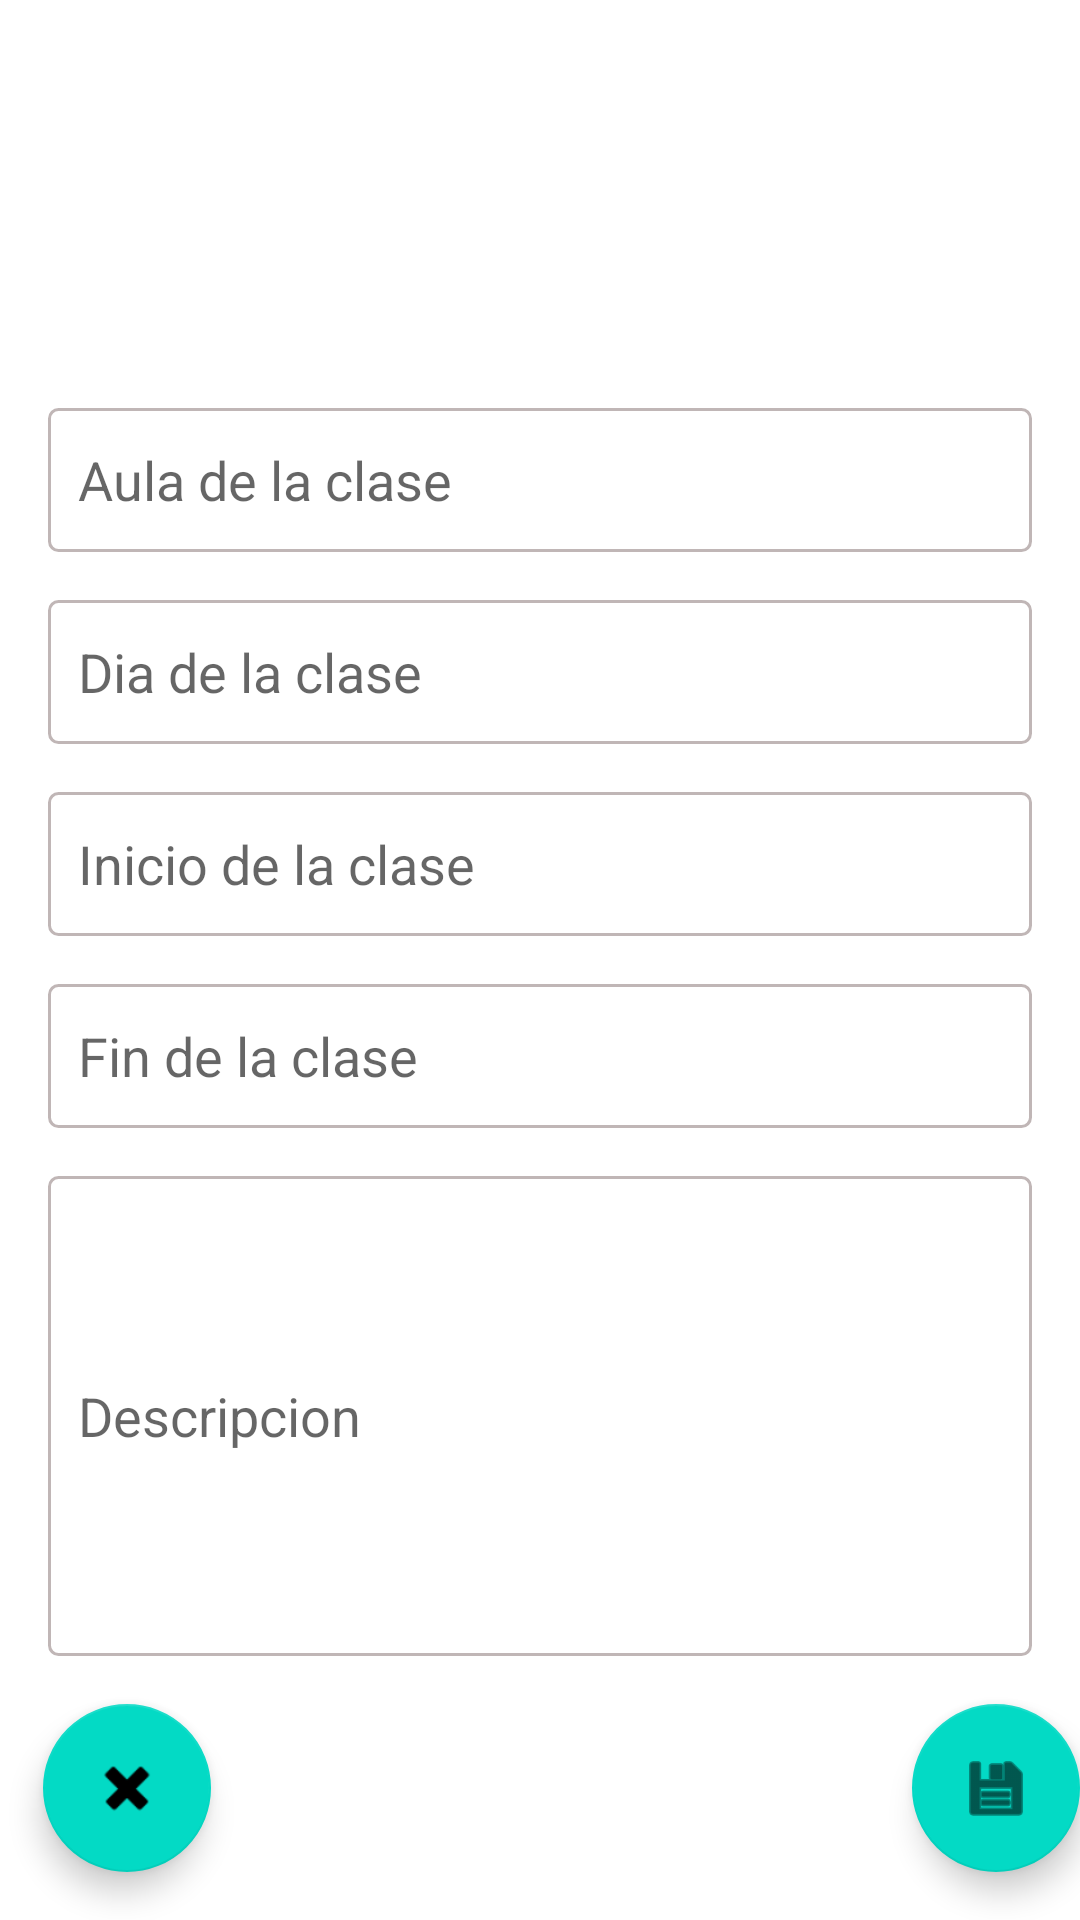

Here is an Android app screen rendered from its layout file. Give the layout XML and the strings, colors and styles it references.
<!-- AndroidManifest.xml: application theme Theme.AgendaEstudiantil -->
<!-- res/layout/fragment_editar_clase.xml -->
<?xml version="1.0" encoding="utf-8"?>
<androidx.constraintlayout.widget.ConstraintLayout xmlns:android="http://schemas.android.com/apk/res/android"
    xmlns:tools="http://schemas.android.com/tools"
    android:layout_width="match_parent"
    android:layout_height="match_parent"
    xmlns:app="http://schemas.android.com/apk/res-auto"
    tools:context=".ui.horario.EditarClaseFragment">

    <com.google.android.material.floatingactionbutton.FloatingActionButton
        android:id="@+id/btnEliminarClase"
        android:layout_width="wrap_content"
        android:layout_height="wrap_content"
        android:layout_gravity="bottom|end"
        android:layout_marginEnd="@dimen/fab_margin"
        android:layout_marginBottom="16dp"
        app:layout_constraintBottom_toBottomOf="parent"
        app:layout_constraintEnd_toEndOf="parent"
        app:layout_constraintHorizontal_bias="0.047"
        app:layout_constraintStart_toStartOf="parent"
        app:srcCompat="@android:drawable/ic_delete" />

    <Spinner
        android:id="@+id/spMateriaClase"
        android:layout_width="379dp"
        android:layout_height="48dp"
        android:layout_marginStart="16dp"
        android:layout_marginEnd="16dp"
        android:layout_marginBottom="16dp"
        app:layout_constraintBottom_toTopOf="@+id/spProfesorClase"
        app:layout_constraintEnd_toEndOf="parent"
        app:layout_constraintHorizontal_bias="0.0"
        app:layout_constraintStart_toStartOf="parent"
        app:layout_constraintTop_toTopOf="parent"
        app:layout_constraintVertical_bias="1.0" />

    <Spinner
        android:id="@+id/spProfesorClase"
        android:layout_width="379dp"
        android:layout_height="48dp"
        android:layout_marginStart="16dp"
        android:layout_marginEnd="16dp"
        android:layout_marginBottom="16dp"
        app:layout_constraintBottom_toTopOf="@+id/txtAulaClase"
        app:layout_constraintEnd_toEndOf="parent"
        app:layout_constraintHorizontal_bias="0.0"
        app:layout_constraintStart_toStartOf="parent" />

    <EditText
        android:id="@+id/txtAulaClase"
        android:layout_width="0dp"
        android:layout_height="wrap_content"
        android:layout_marginStart="16dp"
        android:layout_marginEnd="16dp"
        android:layout_marginBottom="16dp"
        android:background="@drawable/shape_rectangle"
        android:ems="10"
        android:hint="@string/aula_clase_hint"
        android:inputType="text"
        android:minHeight="48dp"
        android:padding="10dp"
        app:layout_constraintBottom_toTopOf="@+id/txtDiaClase"
        app:layout_constraintEnd_toEndOf="parent"
        app:layout_constraintHorizontal_bias="1.0"
        app:layout_constraintStart_toStartOf="parent" />

    <EditText
        android:id="@+id/txtDiaClase"
        android:layout_width="0dp"
        android:layout_height="wrap_content"
        android:layout_marginBottom="16dp"
        android:layout_marginStart="16dp"
        android:layout_marginEnd="16dp"
        android:background="@drawable/shape_rectangle"
        android:clickable="true"
        android:ems="10"
        android:focusable="false"
        android:hint="@string/dia_clase"
        android:inputType="date"
        android:maxLines="1"
        android:minHeight="48dp"
        android:padding="10dp"
        app:layout_constraintBottom_toTopOf="@+id/txtHoraInicioClase"
        app:layout_constraintEnd_toEndOf="parent"
        app:layout_constraintStart_toStartOf="parent" />

    <EditText
        android:id="@+id/txtHoraInicioClase"
        android:layout_width="0dp"
        android:layout_height="wrap_content"
        android:layout_marginStart="16dp"
        android:layout_marginEnd="16dp"
        android:layout_marginBottom="16dp"
        android:background="@drawable/shape_rectangle"
        android:clickable="true"
        android:ems="10"
        android:focusable="false"
        android:hint="@string/hora_inicio"
        android:inputType="time"
        android:maxLines="1"
        android:minHeight="48dp"
        android:padding="10dp"
        app:layout_constraintBottom_toTopOf="@+id/txtHoraFinClase"
        app:layout_constraintEnd_toEndOf="parent"
        app:layout_constraintHorizontal_bias="1.0"
        app:layout_constraintStart_toStartOf="parent" />


    <EditText
        android:id="@+id/txtHoraFinClase"
        android:layout_width="0dp"
        android:layout_height="wrap_content"
        android:layout_marginStart="16dp"
        android:layout_marginEnd="16dp"
        android:layout_marginBottom="16dp"
        android:background="@drawable/shape_rectangle"
        android:clickable="true"
        android:ems="10"
        android:focusable="false"
        android:hint="@string/hora_fin"
        android:inputType="date"
        android:maxLines="1"
        android:minHeight="48dp"
        android:padding="10dp"
        app:layout_constraintBottom_toTopOf="@+id/txtDescripcionClase"
        app:layout_constraintEnd_toEndOf="parent"
        app:layout_constraintHorizontal_bias="0.0"
        app:layout_constraintStart_toStartOf="parent" />

    <EditText
        android:id="@+id/txtDescripcionClase"
        android:layout_width="0dp"
        android:layout_height="160dp"
        android:layout_marginBottom="16dp"
        android:layout_marginStart="16dp"
        android:layout_marginEnd="16dp"
        android:background="@drawable/shape_rectangle"
        android:ems="10"
        android:hint="@string/descripcion_clase"
        android:inputType="textMultiLine"
        android:minHeight="48dp"
        android:padding="10dp"
        app:layout_constraintBottom_toTopOf="@+id/btnEditarClase"
        app:layout_constraintEnd_toEndOf="parent"
        app:layout_constraintHorizontal_bias="0.451"
        app:layout_constraintStart_toStartOf="parent" />

    <com.google.android.material.floatingactionbutton.FloatingActionButton
        android:id="@+id/btnEditarClase"
        android:layout_width="wrap_content"
        android:layout_height="wrap_content"
        android:layout_gravity="bottom|end"
        android:layout_marginEnd="@dimen/fab_margin"
        android:layout_marginBottom="16dp"
        app:layout_constraintBottom_toBottomOf="parent"
        app:layout_constraintEnd_toEndOf="parent"
        app:layout_constraintHorizontal_bias="1.0"
        app:layout_constraintStart_toEndOf="@+id/btnEliminarClase"
        app:srcCompat="@android:drawable/ic_menu_save" />
</androidx.constraintlayout.widget.ConstraintLayout>
<!-- resources referenced by this layout -->
<resources>
  <!-- drawable shape_rectangle (drawable) -->
  <?xml version="1.0" encoding="utf-8"?>
  <shape xmlns:android="http://schemas.android.com/apk/res/android"
      android:shape="rectangle">
  
      <stroke
          android:width="1dp"
          android:color="@color/gray1"/>
  
      <solid android:color="@color/white"/>
  
      <corners android:radius="3dp"/>
  </shape>
  <string name="aula_clase_hint">Aula de la clase</string>
  <string name="descripcion_clase">Descripcion</string>
  <string name="dia_clase">Dia de la clase</string>
  <string name="hora_fin">Fin de la clase</string>
  <string name="hora_inicio">Inicio de la clase</string>
  <style name="Theme.AgendaEstudiantil" parent="Theme.MaterialComponents.DayNight">
          
          <item name="colorPrimary">@color/purple_500</item>
          <item name="colorPrimaryVariant">@color/purple_700</item>
          <item name="colorOnPrimary">@color/white</item>
          
          <item name="colorSecondary">@color/teal_200</item>
          <item name="colorSecondaryVariant">@color/teal_700</item>
          <item name="colorOnSecondary">@color/black</item>
          
          <item name="android:statusBarColor" tools:targetApi="l">?attr/colorPrimaryVariant</item>
          
      </style>
  <color name="gray1">#C0B6B6</color>
  <color name="white">#FFFFFFFF</color>
  <color name="purple_500">#FF6200EE</color>
  <color name="purple_700">#FF3700B3</color>
  <color name="teal_200">#FF03DAC5</color>
  <color name="teal_700">#FF018786</color>
  <color name="black">#FF000000</color>
</resources>
